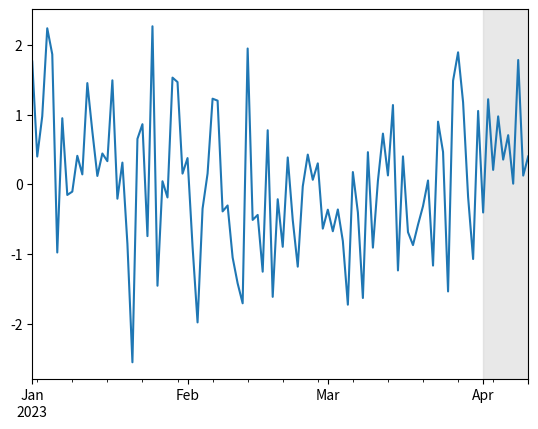

Python code for this plot:
# import dearpygui.dearpygui as dpg

# def save_callback():
#     print("Save Clicked")

# dpg.create_context()
# dpg.create_viewport()
# dpg.setup_dearpygui()

# with dpg.window(label="Example Window"):
#     dpg.add_text("Hello world")
#     dpg.add_button(label="Save", callback=save_callback)
#     dpg.add_input_text(label="string")
#     dpg.add_slider_float(label="float")

# dpg.show_viewport()
# dpg.start_dearpygui()
# dpg.destroy_context()

import matplotlib.pyplot as plt
import pandas as pd
import numpy as np

# Sample data
np.random.seed(0)
dates = pd.date_range('20230101', periods=100)
data = pd.DataFrame(np.random.randn(100, 1), index=dates, columns=['Value'])

# Plot the data
fig, ax = plt.subplots()
data['Value'].plot(ax=ax)

# Number of indexes to highlight
highlight_last_x = 10

# Highlight the last x indexes
last_index = len(data) - 1
start_highlight = last_index - highlight_last_x + 1
ax.axvspan(data.index[start_highlight], data.index[last_index], color='lightgrey', alpha=0.5)

plt.show()